Photos from the image-classification dataset "dataset" in the GitHub repository Trevol/KerasCatsVsDogsExperiments. Its 2 classes are: busy, clear.

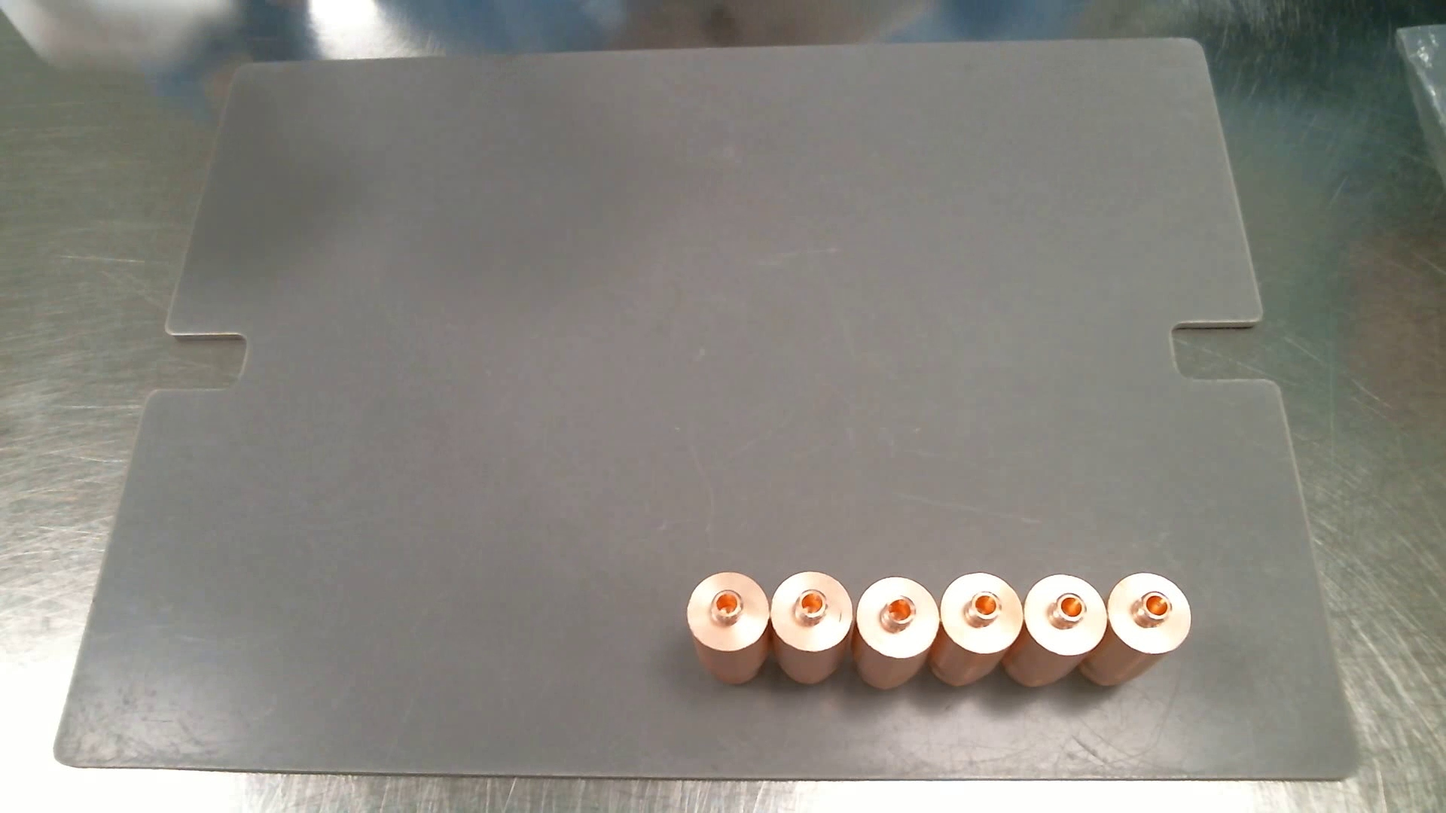
Label: clear

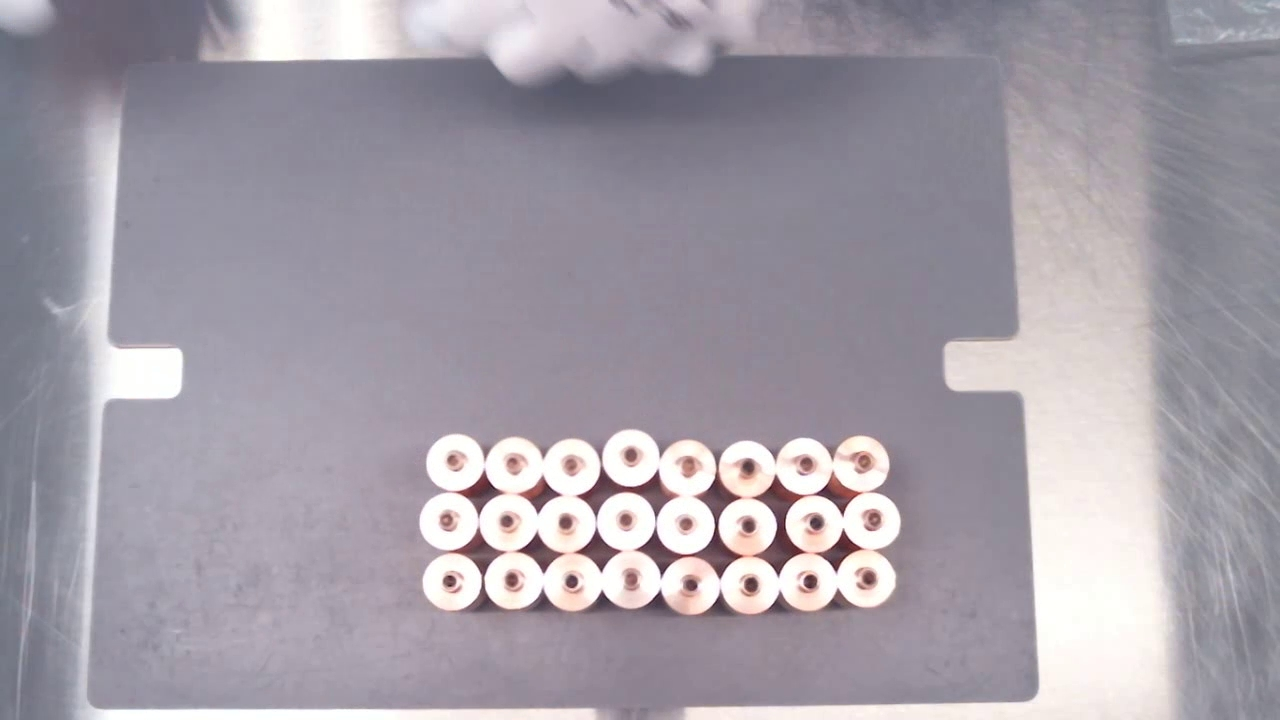
Label: clear

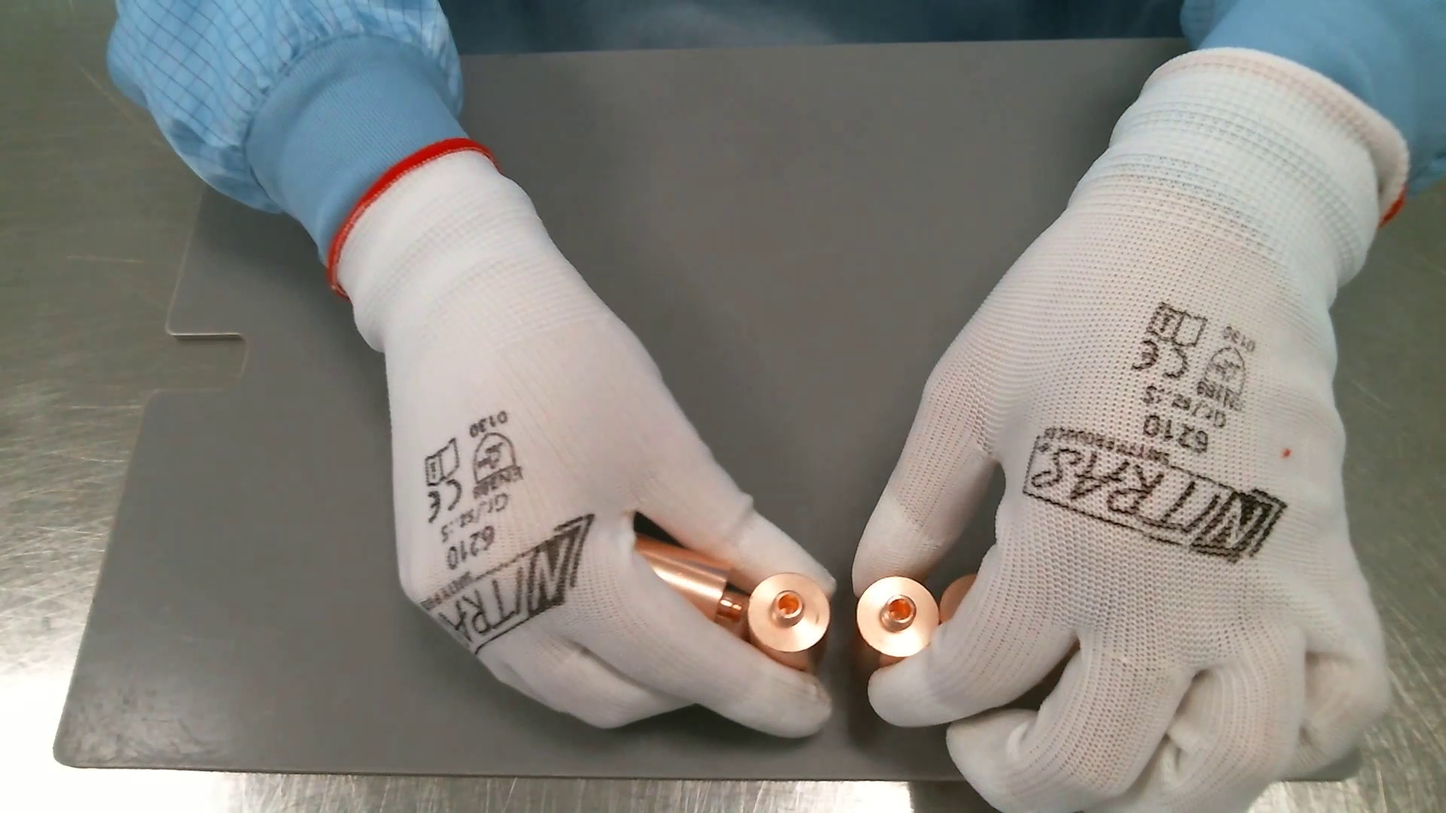
Label: busy

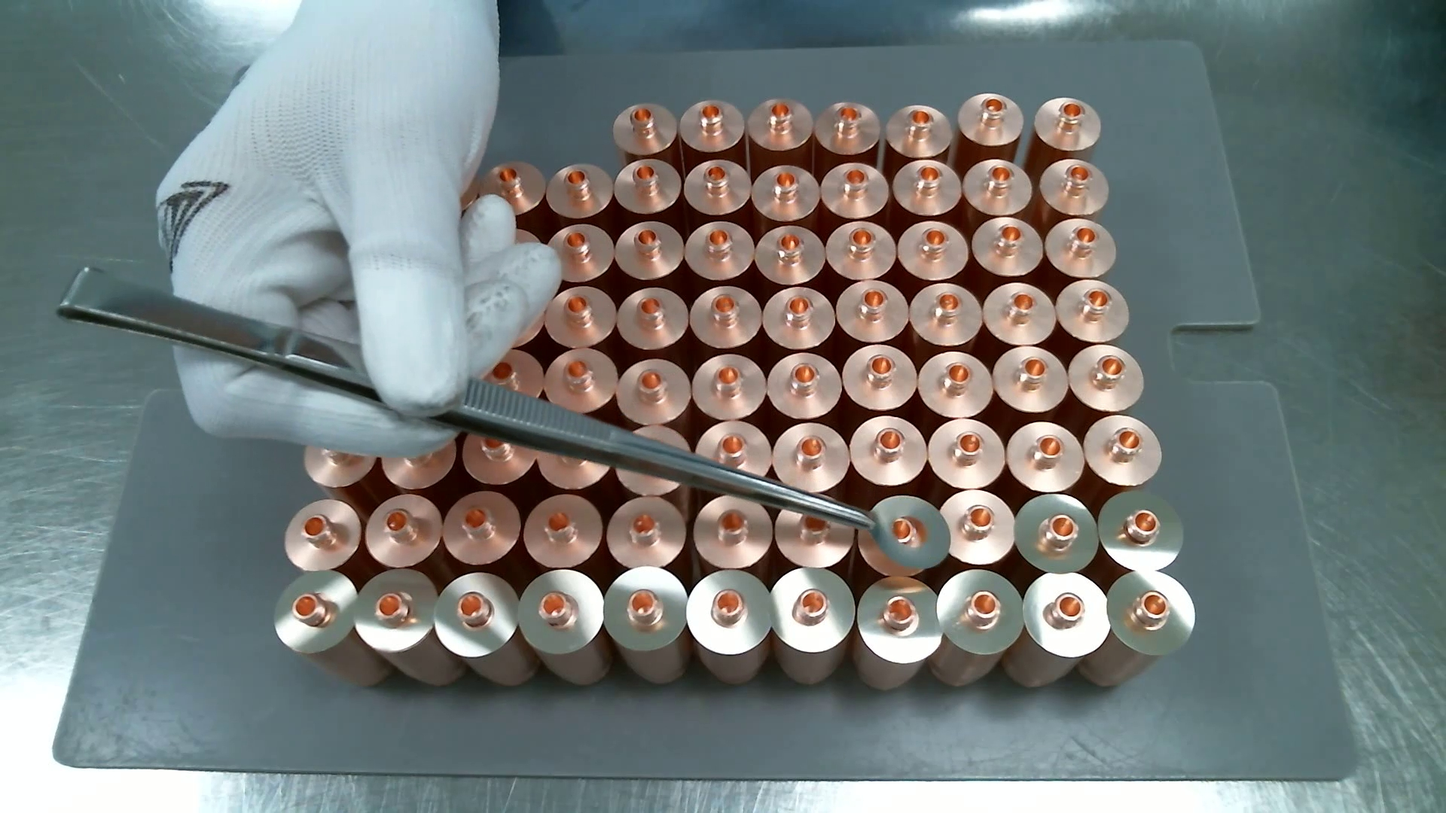
Label: busy

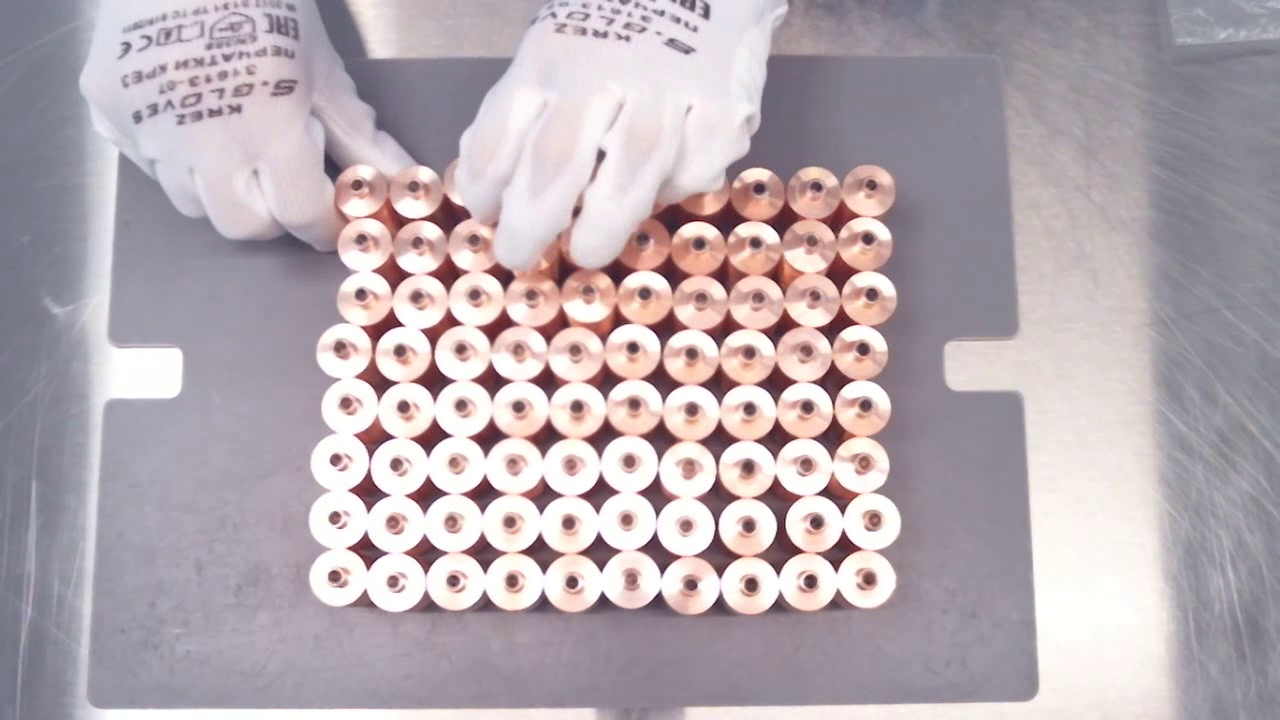
Label: busy

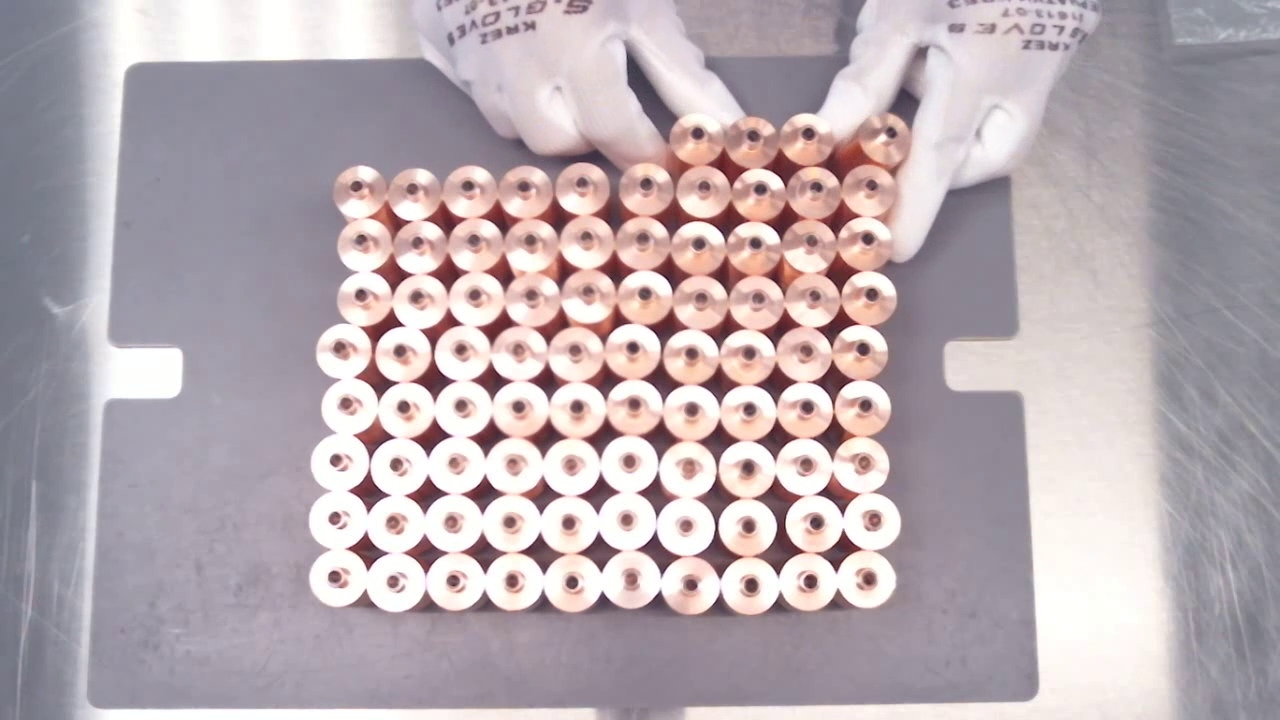
Label: busy
